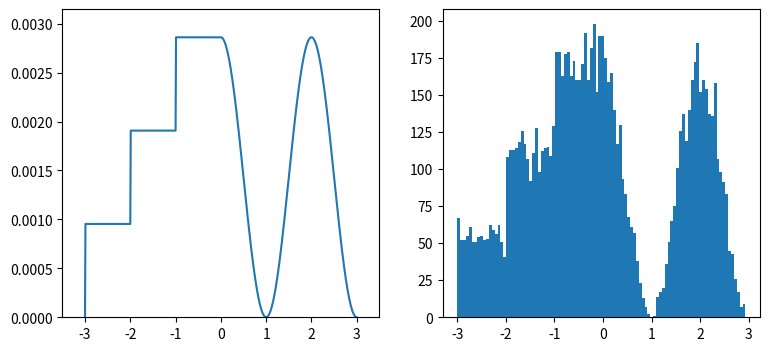

Reproduce this figure in Python.
# -*- encoding:utf-8 -*-
"""
这个模块的主要功能是生成一个二维的图像，使用到了matplotlib.pyplot.subplots()
"""
from functools import partial
import numpy as np
from matplotlib import pyplot as plt

"""
Define a PDF 定义一个pdf

图中左边是一个自定义的概率密度函数，右边是相应的1w个样本的直方图，自定义分布和生成这些样本的代码如下
"""
# 生成一个从 -3 到3.01  步进是0.01的数组，(不包含3.01) 结果是 array([-3.00000000e+00,   -2.99000000e+00,])
x_samples = np.arange(-3, 3.01, 0.01)
'''
建立一个3×3的单位矩阵e, e.shape为（3，3），表示3行3列,第一维的长度为3，第二维的长度也为3
建立一个一维矩阵b,b =array([1,2,3,4])  b.shape=4 为矩阵的长度
numpy.empty(x,y)的作用是生成一个 x行y列的数组
'''
PDF = np.empty(x_samples.shape)  # 这生成一个 601个数据的一维数组
'''
布尔型索引:当前行中符合的一行给取出来，例如：
 >>>languages = np.array(['c','perl','python','c','python','perl','java'])
 >>>data = np.random.randn(7,5)
 >>>data[languages == 'python']
 array([[-0.69165371, -2.54222671, -3.21942188, -0.79798456, -0.27872961],
       [-0.75535754,  0.31312654,  0.8220388 ,  0.70390257,  1.01196357]])
从上面的交互信息看来，languages是一个7行1列的向量，而数据是一个7行5列的向量。布尔索引实现的是通过列向量中的每个元素的布尔量
数值对一个与列向量有着同样行数的矩阵进行符合匹配。而这样的作用，其实是把列向量中布尔量为True的相应行向量给抽取了出来。
'''
PDF[x_samples < 0] = np.round(x_samples[x_samples < 0]+3.5)/3  # x_samples <0的值取出来，赋值为新的值

PDF[x_samples >= 0] = 0.5 * np.cos(np.pi * x_samples[x_samples >= 0]) + 0.5

PDF /= np.sum(PDF)

# Calculate approximated CDF 计算接近的CDF值
CDF = np.empty(PDF.shape)

cumulated = 0

for i in range(CDF.shape[0]):
    cumulated += PDF[i]
    CDF[i] = cumulated

# Generate samples
generate = partial(np.interp, xp=CDF, fp=x_samples)

u_rv = np.random.random(10000)

x = generate(u_rv)

# Visualization 进行可视化操作
'''
subplots() Create a figure and a set of subplots
subplot是为了在一张图里放多个子图，与Matlab里的subplot类似。p1 = plt.subplot(211) 或者 p1 = plt.subplot(2,1,1)， 
表示创建一个2行，1列的图，p1为第一个子图
'''
fig, (ax0, ax1) = plt.subplots(ncols=2, figsize=(9, 4))  # plt.supplots()这个是

ax0.plot(x_samples, PDF)

ax0.axis([-3.5, 3.5, 0, np.max(PDF)*1.1])

ax1.hist(x, 100)

plt.show()
